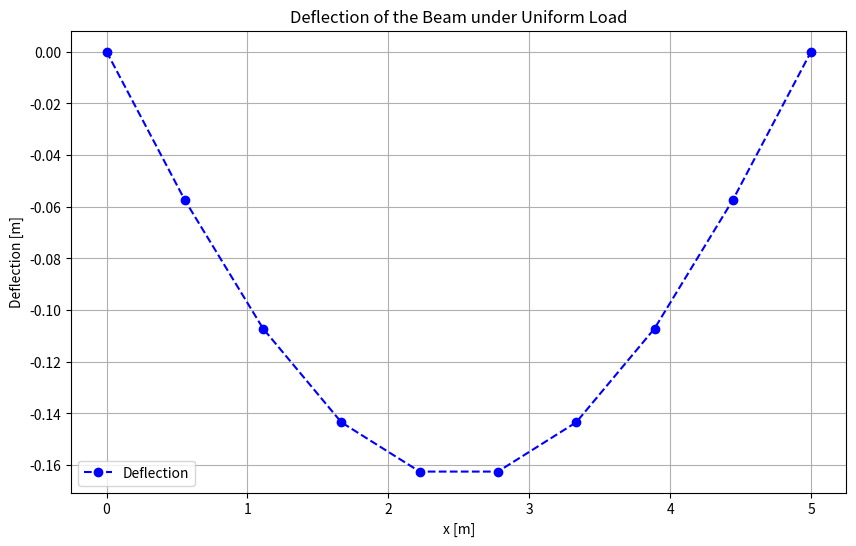

This figure's Python source:
# This code solves for deflection of a beam under UDL with given physical parameters (Problem 10 in :https://pythonnumericalmethods.studentorg.berkeley.edu/notebooks/chapter23.06-Summary-and-Problems.html)
import numpy as np
from scipy.optimize import fsolve
import matplotlib.pyplot as plt

# Given parameters
L = 5  # Length of the beam (m)
y0 = 0  # Deflection at x=0
yL = 0  # Deflection at x=L
w0 = 15e3  # Uniformly distributed load (N/m)
EI = 1.8e7  # Flexural Rigidity (N-m^2)

# Discretization
N = 10  # Number of grid points
dx = L / (N - 1)
x = np.linspace(0, L, N)

# Initial guess for deflection
y_initial = np.zeros(N)

# Function for the system of equations
def equations(y):
    y_new = np.zeros_like(y)
    for i in range(1, N - 1):
        # Finite difference approximation of d^2y/dx^2
        d2y_dx2 = (y[i - 1] - 2 * y[i] + y[i + 1]) / dx**2
        # Nonlinear term: [1 + (dy/dx)^2]^(3/2)
        dy_dx = (y[i + 1] - y[i - 1]) / (2 * dx)
        nonlinear_term = (1 + dy_dx**2)**(3 / 2)
        # Discretized equation
        y_new[i] = EI * d2y_dx2 - 12 * w0 * (L * x[i] - x[i]**2) * nonlinear_term
    # Boundary conditions
    y_new[0] = y[0] - y0
    y_new[-1] = y[-1] - yL
    return y_new

# Solve the nonlinear system using fsolve
y_solution = fsolve(equations, y_initial)

# Plot the results
plt.figure(figsize=(10, 6))
plt.plot(x, y_solution, label="Deflection", color="blue", linestyle="dashed", marker="o")
plt.title("Deflection of the Beam under Uniform Load")
plt.xlabel("x [m]")
plt.ylabel("Deflection [m]")
plt.legend()
plt.grid(True)
plt.show()
